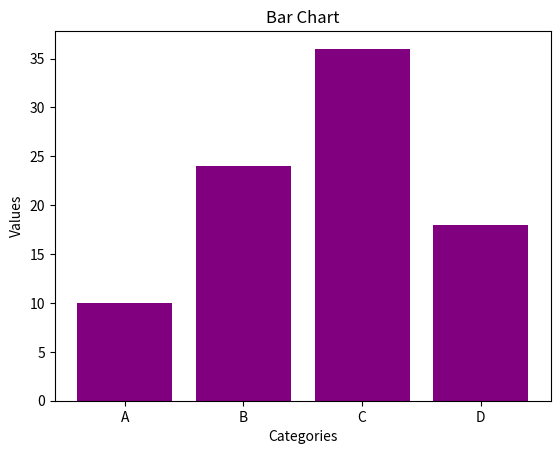

Write Python code to recreate this figure.
"""
Matplotlib Example: Bar Chart
[redacted]
Description:
This script demonstrates how to create a vertical bar chart using Matplotlib.
It also shows how to create a horizontal bar chart as an alternative.
"""

import matplotlib.pyplot as plt

# --------------------------------------------------------
# 1. Data
# --------------------------------------------------------
categories = ['A', 'B', 'C', 'D']
values = [10, 24, 36, 18]

# --------------------------------------------------------
# 2. Create a Vertical Bar Chart
# --------------------------------------------------------
plt.bar(categories, values, color="purple")

# --------------------------------------------------------
# 3. Customize the Plot
# --------------------------------------------------------
plt.title("Bar Chart")
plt.xlabel("Categories")
plt.ylabel("Values")

# --------------------------------------------------------
# 4. Save & Show the Plot
# --------------------------------------------------------
plt.savefig("bar.png", dpi=250)
plt.show()

# --------------------------------------------------------
# Alternative: Horizontal Bar Chart
# --------------------------------------------------------
# plt.barh(categories, values, color="purple")
# plt.title("Horizontal Bar Chart")
# plt.xlabel("Values")
# plt.ylabel("Categories")
# plt.show()
